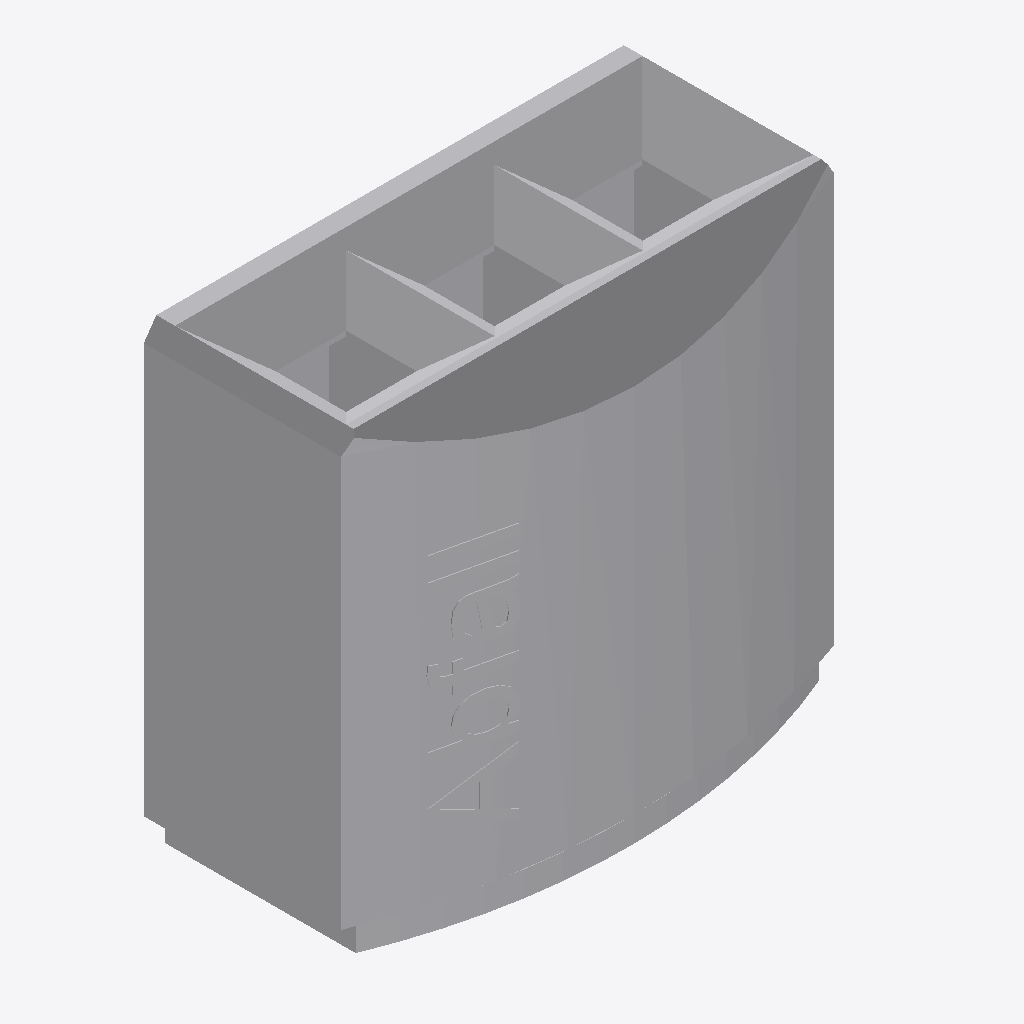
Isometric view of an IFC building model (IFC-SPF (STEP), schema IFC4, length unit metre), seen from the south-west, elements coloured by IFC class: 1 other element (light grey).
Extent 0.979 m × 0.484 m × 0.900 m (x, y, z). Storeys (1): Ebene 0 at 0.00 m. Elements (1): 1 IfcBuildingElementProxy.

HEADER;
FILE_DESCRIPTION(('ViewDefinition [CoordinationView_V2.0]','ExchangeRequirement []'),'2;1');
FILE_NAME('','2024-05-07T10:28:24',(''),(''),'ODA IFC SDK 22.6','22.1.1.516 - Exporter 22.1.1.516 - Default UI','');
FILE_SCHEMA(('IFC4'));
ENDSEC;
DATA;
#93=IFCPROJECT('3JkdSrIPPFBg8WI9Yiw3Uw',#20,'',$,$,'','',(#86),#83);
#105=IFCSITE('3JkdSrIPPFBg8WI9Yiw3Uu',#20,'Default',$,$,#104,$,$,.ELEMENT.,(42,24,53,508911),(-71,-15,-29,-58837),0.0,$,$);
#95=IFCBUILDING('3JkdSrIPPFBg8WI9Yiw3Ux',#20,'',$,$,#16,$,'',.ELEMENT.,$,$,#94);
#98=IFCBUILDINGSTOREY('3JkdSrIPPFBg8WI9XJ5yzH',#20,'Ebene 0',$,'Ebene:Ebene 1',#97,$,'Ebene 0',.ELEMENT.,0.0);
#461=IFCBUILDINGELEMENTPROXY('1i6pAm_OnA7es5OO9i1hxD',#20,'DB_Abfallbehaelter_Mehrfachtrennung_Wand_900x979x486:DB_Abfallbehaelter_Mehrfachtrennung_Wand_900x979x486:6376',$,'DB_Abfallbehaelter_Mehrfachtrennung_Wand_900x979x486:DB_Abfallbehaelter_Mehrfachtrennung_Wand_900x979x486',#460,#458,'6376',.NOTDEFINED.);
ENDSEC;
